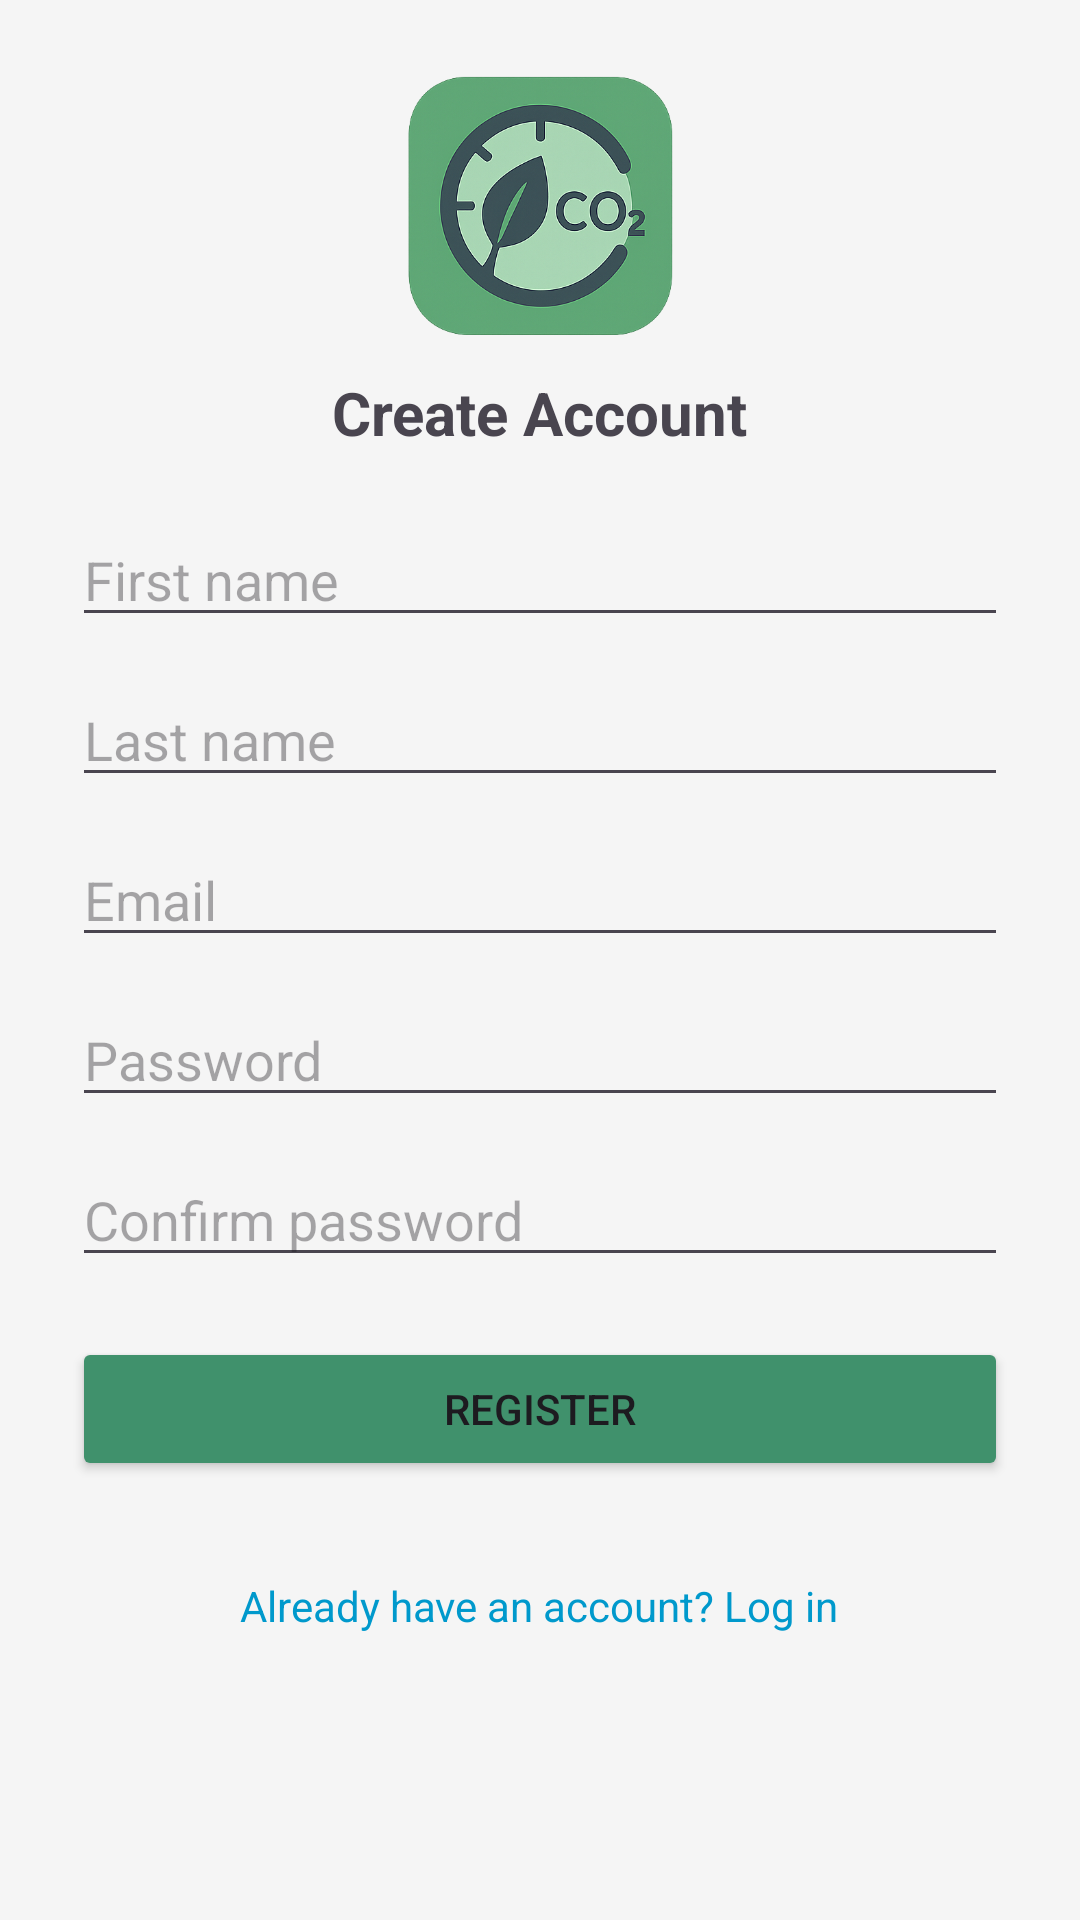

Write the Android layout XML for this screen, with the resource values it uses.
<!-- AndroidManifest.xml: application theme Theme.CarbonCalculator -->
<!-- res/layout/activity_register.xml -->
<?xml version="1.0" encoding="utf-8"?>
<ScrollView xmlns:android="http://schemas.android.com/apk/res/android"
    android:layout_width="match_parent"
    android:layout_height="match_parent"
    android:background="#F5F5F5">

    <LinearLayout
        android:layout_width="match_parent"
        android:layout_height="wrap_content"
        android:orientation="vertical"
        android:padding="24dp"
        android:gravity="center_horizontal">

        
        <ImageView
            android:layout_width="90dp"
            android:layout_height="90dp"
            android:src="@drawable/carbon_logo"
            android:layout_marginBottom="10dp" />

        <TextView
            android:layout_width="wrap_content"
            android:layout_height="wrap_content"
            android:text="Create Account"
            android:textSize="20sp"
            android:textStyle="bold"
            android:layout_marginBottom="20dp" />

        <EditText
            android:id="@+id/etFirstName"
            android:layout_width="match_parent"
            android:layout_height="wrap_content"
            android:hint="First name"
            android:layout_marginBottom="12dp" />

        <EditText
            android:id="@+id/etLastName"
            android:layout_width="match_parent"
            android:layout_height="wrap_content"
            android:hint="Last name"
            android:layout_marginBottom="12dp" />

        <EditText
            android:id="@+id/etEmailReg"
            android:layout_width="match_parent"
            android:layout_height="wrap_content"
            android:hint="Email"
            android:inputType="textEmailAddress"
            android:layout_marginBottom="12dp" />

        <EditText
            android:id="@+id/etPasswordReg"
            android:layout_width="match_parent"
            android:layout_height="wrap_content"
            android:hint="Password"
            android:inputType="textPassword"
            android:layout_marginBottom="12dp" />

        <EditText
            android:id="@+id/etConfirmReg"
            android:layout_width="match_parent"
            android:layout_height="wrap_content"
            android:hint="Confirm password"
            android:inputType="textPassword"
            android:layout_marginBottom="20dp" />

        <Button
            android:id="@+id/btnRegister"
            android:layout_width="match_parent"
            android:layout_height="wrap_content"
            android:backgroundTint="#40916C"
            android:text="Register" />

        <TextView
            android:id="@+id/tvBackToLogin"
            android:layout_width="wrap_content"
            android:layout_height="wrap_content"
            android:text="Already have an account? Log in"
            android:textColor="@android:color/holo_blue_dark"
            android:layout_marginTop="20dp"
            android:paddingTop="12dp"
            android:clickable="true"
            android:focusable="true" />


    </LinearLayout>
</ScrollView>
<!-- resources referenced by this layout -->
<resources>
  <!-- drawable carbon_logo: png bitmap (drawable, 244019 bytes) -->
  <style name="Theme.CarbonCalculator" parent="Base.Theme.CarbonCalculator" />
  <style name="Base.Theme.CarbonCalculator" parent="Theme.Material3.DayNight.NoActionBar">
          
          
      </style>
</resources>
